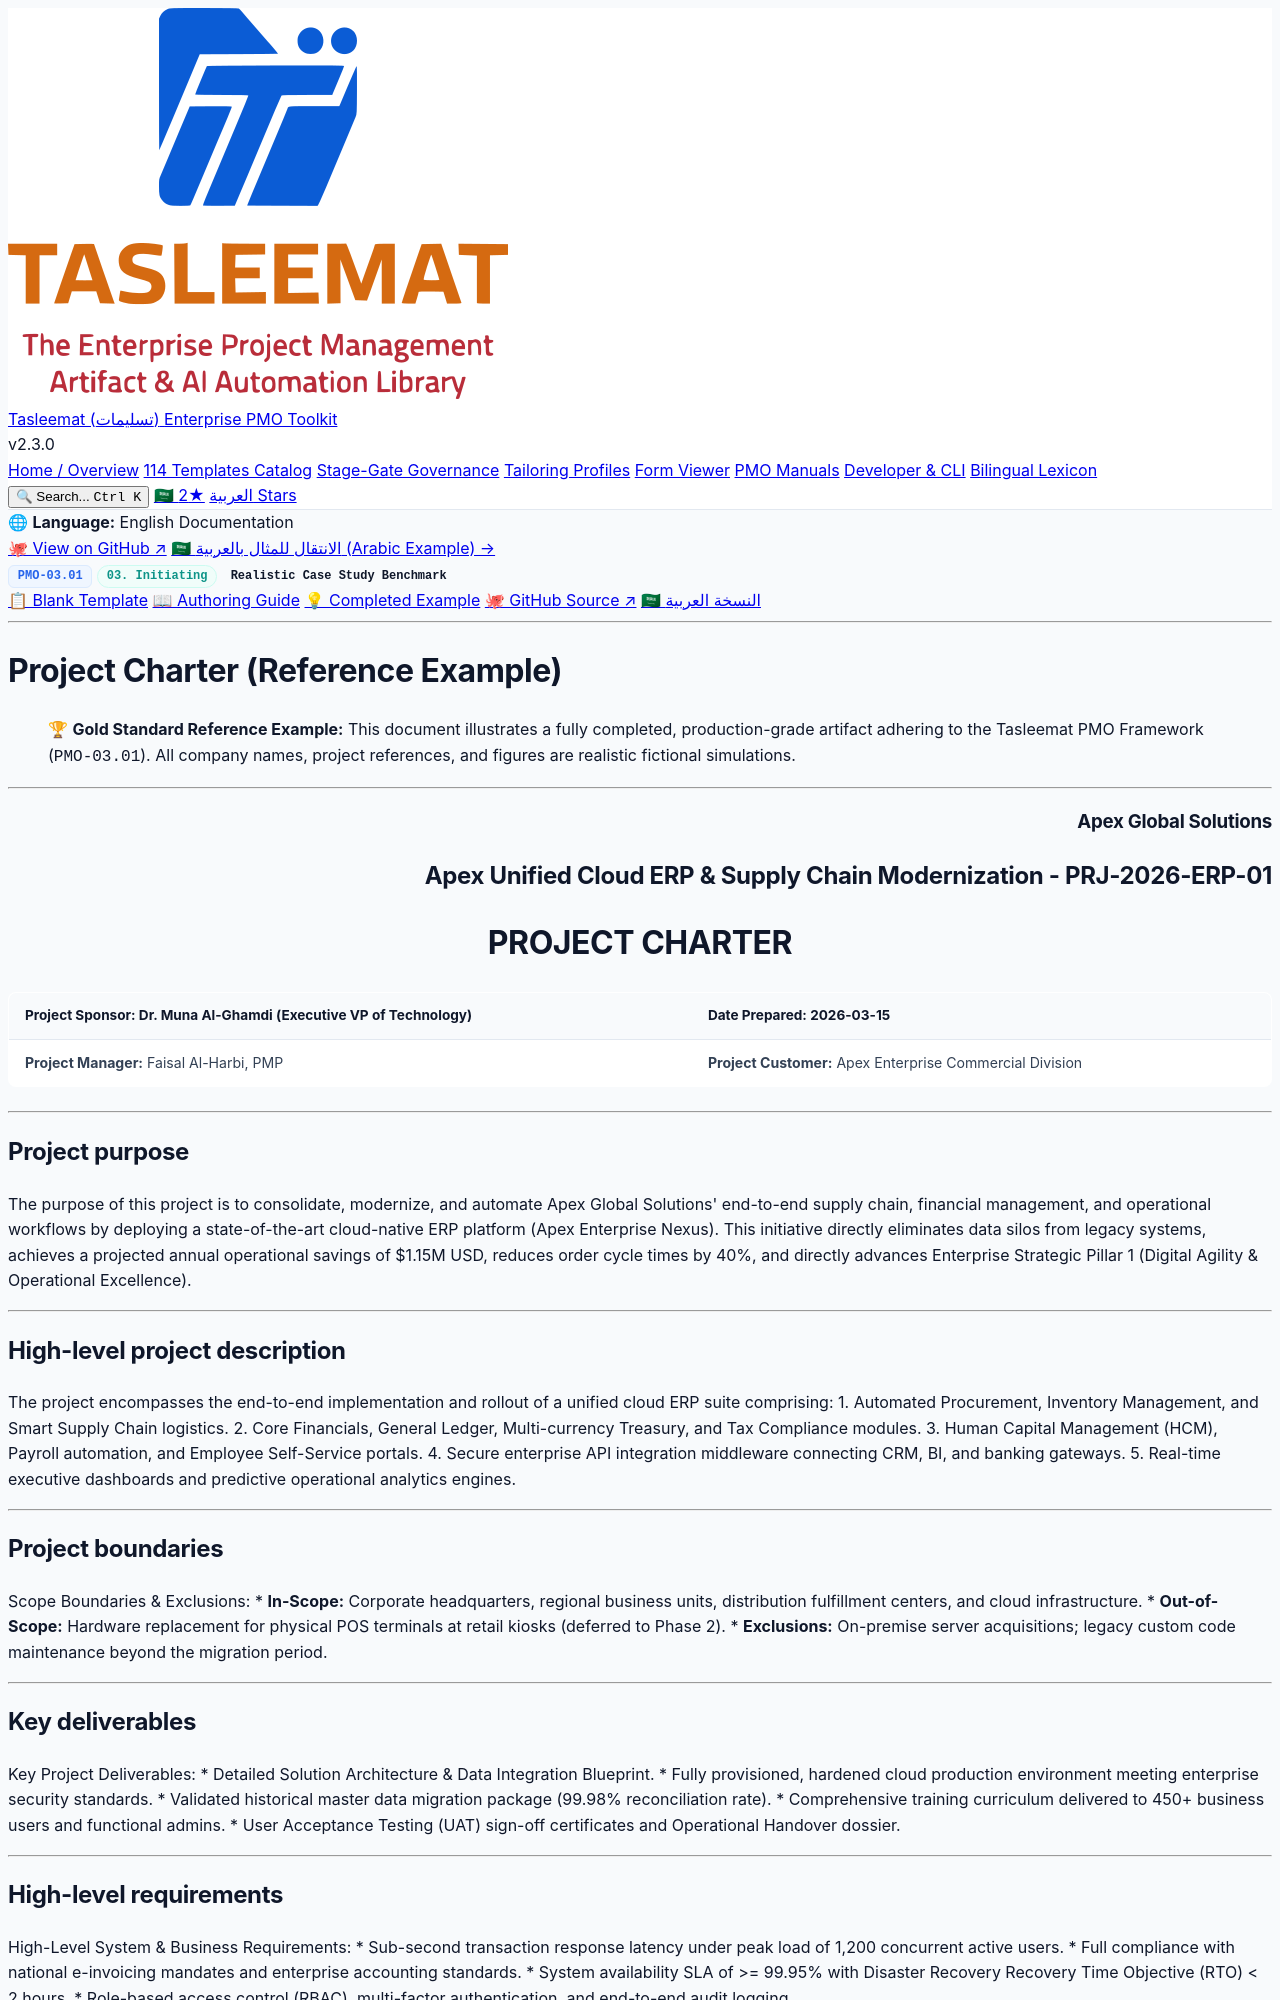

repository: fakhruldeen/Tasleemat · page: examples/en/03_Initiating/03_01_Project_Charter_Example.html · generator: jekyll

<div class="lang-switch-bar">
  <span class="lang-switch-label">🌐 <strong>Language:</strong> English Documentation</span>
  <div class="lang-switch-actions">
    <a class="lang-switch-btn github-btn" href="https://github.com/fakhruldeen/Tasleemat/blob/main/examples/en/03_Initiating/01_Project_Charter/03_01_Project_Charter_Example.md" target="_blank" rel="noopener noreferrer">🐙 View on GitHub ↗</a>
    <a class="lang-switch-btn" href="../../ar/03_البدء/03_01_ميثاق_المشروع_مثال.html">🇸🇦 الانتقال للمثال بالعربية (Arabic Example) →</a>
  </div>
</div>

<div class="deliverable-header-card">
  <div class="deliverable-badge-row">
    <span class="badge badge-code">PMO-03.01</span>
    <span class="badge badge-phase">03. Initiating</span>
    <span class="badge badge-example">Realistic Case Study Benchmark</span>
  </div>
  <div class="deliverable-nav-pills">
    <a class="nav-pill" href="../../../forms/en/03_Initiating/03_01_Project_Charter_Template.html">📋 Blank Template</a>
    <a class="nav-pill" href="../../../guides/en/03_Initiating/03_01_Project_Charter_Guide.html">📖 Authoring Guide</a>
    <a class="nav-pill active" href="#">💡 Completed Example</a>
    <a class="nav-pill github-pill" href="https://github.com/fakhruldeen/Tasleemat/blob/main/examples/en/03_Initiating/01_Project_Charter/03_01_Project_Charter_Example.md" target="_blank" rel="noopener noreferrer">🐙 GitHub Source ↗</a>
    <a class="nav-pill lang-pill" href="../../ar/03_البدء/03_01_ميثاق_المشروع_مثال.html">🇸🇦 النسخة العربية</a>
  </div>
</div>

---

---
type: Example
token_pointer: /_tokens/examples/en/03_Initiating/01_Project_Charter/03_01_Project_Charter_Example.npy
token_count: 2217
tokenizer_model_id: tiktoken/o200k_base
created_at: '2026-10-06T16:05:29.270430+00:00'
---

# Project Charter (Reference Example)
> 🏆 **Gold Standard Reference Example:** This document illustrates a fully completed, production-grade artifact adhering to the Tasleemat PMO Framework (`PMO-03.01`). All company names, project references, and figures are realistic fictional simulations.

---

<h3 align="right">Apex Global Solutions</h3>
<h2 align="right">Apex Unified Cloud ERP & Supply Chain Modernization - PRJ-2026-ERP-01</h2>
<h1 align="center">PROJECT CHARTER</h1>

| **Project Sponsor:** Dr. Muna Al-Ghamdi (Executive VP of Technology) | **Date Prepared:** 2026-03-15 |
| :--- | :--- |
| **Project Manager:** Faisal Al-Harbi, PMP | **Project Customer:** Apex Enterprise Commercial Division |

---

## Project purpose
<!-- The reason the project is being undertaken. May refer to a business case, the organization’s strategic plan, external factors, a contract agreement, or any other reason for performing the project. -->
The purpose of this project is to consolidate, modernize, and automate Apex Global Solutions' end-to-end supply chain, financial management, and operational workflows by deploying a state-of-the-art cloud-native ERP platform (Apex Enterprise Nexus). This initiative directly eliminates data silos from legacy systems, achieves a projected annual operational savings of $1.15M USD, reduces order cycle times by 40%, and directly advances Enterprise Strategic Pillar 1 (Digital Agility & Operational Excellence).

---

## High-level project description
<!-- A summary-level description of the project. -->
The project encompasses the end-to-end implementation and rollout of a unified cloud ERP suite comprising:
1. Automated Procurement, Inventory Management, and Smart Supply Chain logistics.
2. Core Financials, General Ledger, Multi-currency Treasury, and Tax Compliance modules.
3. Human Capital Management (HCM), Payroll automation, and Employee Self-Service portals.
4. Secure enterprise API integration middleware connecting CRM, BI, and banking gateways.
5. Real-time executive dashboards and predictive operational analytics engines.

---

## Project boundaries
<!-- Limits to the project scope. May include scope exclusions, or other limitations. -->
Scope Boundaries & Exclusions:
* **In-Scope:** Corporate headquarters, regional business units, distribution fulfillment centers, and cloud infrastructure.
* **Out-of-Scope:** Hardware replacement for physical POS terminals at retail kiosks (deferred to Phase 2).
* **Exclusions:** On-premise server acquisitions; legacy custom code maintenance beyond the migration period.

---
